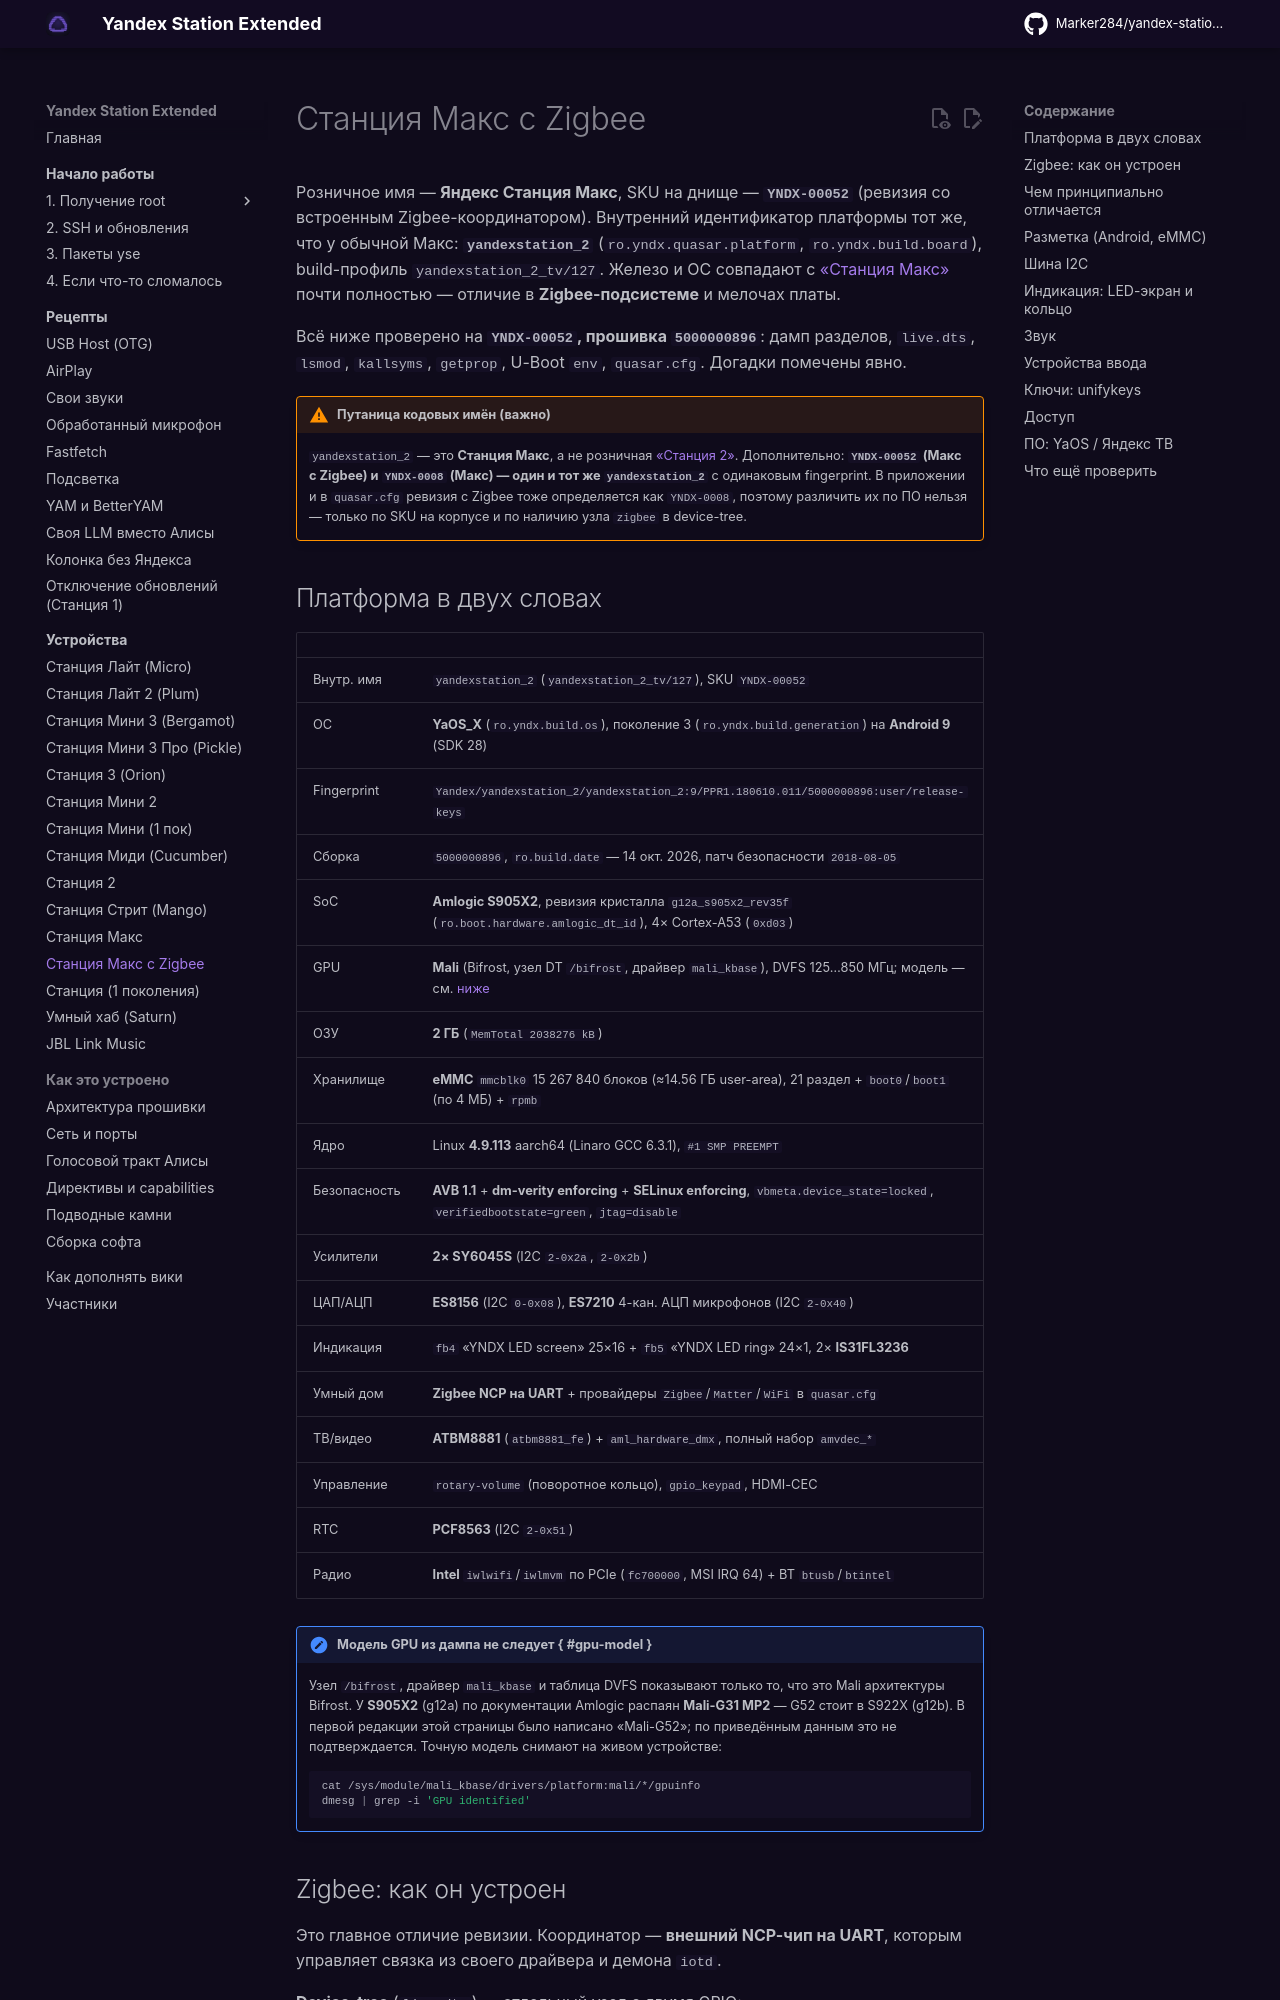

repository: Kirill901/yandex-station-extended · page: devices/station-max-zigbee/index.html · generator: mkdocs

# Станция Макс с Zigbee

Розничное имя — **Яндекс Станция Макс**, SKU на днище — **`YNDX-00052`** (ревизия со
встроенным Zigbee-координатором). Внутренний идентификатор платформы тот же, что у
обычной Макс: **`yandexstation_2`** (`ro.yndx.quasar.platform`, `ro.yndx.build.board`),
build-профиль `yandexstation_2_tv/127`. Железо и ОС совпадают с
[«Станция Макс»](station-max.md) почти полностью — отличие в **Zigbee-подсистеме** и
мелочах платы.

Всё ниже проверено на **`YNDX-00052`, прошивка `5000000896`**: дамп разделов, `live.dts`,
`lsmod`, `kallsyms`, `getprop`, U-Boot `env`, `quasar.cfg`. Догадки помечены явно.

!!! warning "Путаница кодовых имён (важно)"
    `yandexstation_2` — это **Станция Макс**, а не розничная [«Станция 2»](station-2.md).
    Дополнительно: **`YNDX-00052` (Макс с Zigbee) и `YNDX-0008` (Макс) — один и тот же
    `yandexstation_2`** с одинаковым fingerprint. В приложении и в `quasar.cfg` ревизия с
    Zigbee тоже определяется как `YNDX-0008`, поэтому различить их по ПО нельзя — только
    по SKU на корпусе и по наличию узла `zigbee` в device-tree.

## Платформа в двух словах { #platform }

| | |
|---|---|
| Внутр. имя | `yandexstation_2` (`yandexstation_2_tv/127`), SKU `YNDX-00052` |
| ОС | **YaOS_X** (`ro.yndx.build.os`), поколение 3 (`ro.yndx.build.generation`) на **Android 9** (SDK 28) |
| Fingerprint | `Yandex/yandexstation_2/yandexstation_2:9/PPR1.180610.011/5000000896:user/release-keys` |
| Сборка | `5000000896`, `ro.build.date` — 14 окт. 2026, патч безопасности `2018-08-05` |
| SoC | **Amlogic S905X2**, ревизия кристалла `g12a_s905x2_rev35f` (`ro.boot.hardware.amlogic_dt_id`), 4× Cortex-A53 (`0xd03`) |
| GPU | **Mali** (Bifrost, узел DT `/bifrost`, драйвер `mali_kbase`), DVFS 125…850 МГц; модель — см. [ниже](#gpu-model) |
| ОЗУ | **2 ГБ** (`MemTotal 2038276 kB`) |
| Хранилище | **eMMC** `mmcblk0` 15 267 840 блоков (≈14.56 ГБ user-area), 21 раздел + `boot0`/`boot1` (по 4 МБ) + `rpmb` |
| Ядро | Linux **4.9.113** aarch64 (Linaro GCC 6.3.1), `#1 SMP PREEMPT` |
| Безопасность | **AVB 1.1** + **dm-verity enforcing** + **SELinux enforcing**, `vbmeta.device_state=locked`, `verifiedbootstate=green`, `jtag=disable` |
| Усилители | **2× SY6045S** (I2C `2-0x2a`, `2-0x2b`) |
| ЦАП/АЦП | **ES8156** (I2C `0-0x08`), **ES7210** 4-кан. АЦП микрофонов (I2C `2-0x40`) |
| Индикация | `fb4` «YNDX LED screen» 25×16 + `fb5` «YNDX LED ring» 24×1, 2× **IS31FL3236** |
| Умный дом | **Zigbee NCP на UART** + провайдеры `Zigbee`/`Matter`/`WiFi` в `quasar.cfg` |
| ТВ/видео | **ATBM8881** (`atbm8881_fe`) + `aml_hardware_dmx`, полный набор `amvdec_*` |
| Управление | `rotary-volume` (поворотное кольцо), `gpio_keypad`, HDMI-CEC |
| RTC | **PCF8563** (I2C `2-0x51`) |
| Радио | **Intel** `iwlwifi`/`iwlmvm` по PCIe (`fc700000`, MSI IRQ 64) + BT `btusb`/`btintel` |

!!! note "Модель GPU из дампа не следует { #gpu-model }"
    Узел `/bifrost`, драйвер `mali_kbase` и таблица DVFS показывают только то, что это
    Mali архитектуры Bifrost. У **S905X2** (g12a) по документации Amlogic распаян
    **Mali-G31 MP2** — G52 стоит в S922X (g12b). В первой редакции этой страницы было
    написано «Mali-G52»; по приведённым данным это не подтверждается. Точную модель
    снимают на живом устройстве:

    ```sh
    cat /sys/module/mali_kbase/drivers/platform:mali/*/gpuinfo
    dmesg | grep -i 'GPU identified'
    ```
